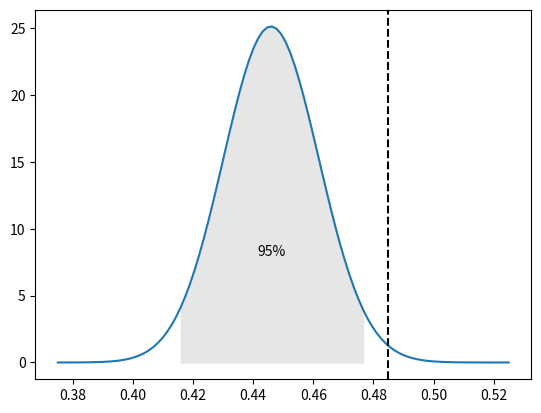

Write Python code to recreate this figure.
"""Becs-114.1311 Introduction to Bayesian Statistics
Chapter 2, demo 1

437 girls and 543 boys have been observed. Calculate and plot the posterior distribution of the proportion of girls $\theta$, using uniform prior on $\theta$.

"""

import numpy as np
from scipy.stats import beta
import matplotlib.pyplot as plt


# The posterior distribution is Beta(438,544)

# Create grid of 100 points from 0.375 to 0.525
x = np.linspace(0.375, 0.525, 100)
# Freeze a beta distribution object with given parameters
dist = beta(438, 544)
# Probability density function at x
pd = dist.pdf(x)

# Plot pd
plt.plot(x, pd)

# Plot proportion of girl babies in general population
plt.axvline(0.485, color='k', linestyle='--')

# Find the points in x that are between 2.5% and 97.5% quantile
# dist.ppf is percent point function (inverse of cdf)
x_95_idx = (x > dist.ppf(0.025)) & (x < dist.ppf(0.975))
# Shade the 95% central interval
plt.fill_between(x[x_95_idx], pd[x_95_idx], color=[0.9,0.9,0.9])
# Add text into the shaded area
plt.text(dist.median(), 8, "95%", horizontalalignment='center')

# Display the figure
plt.show()
